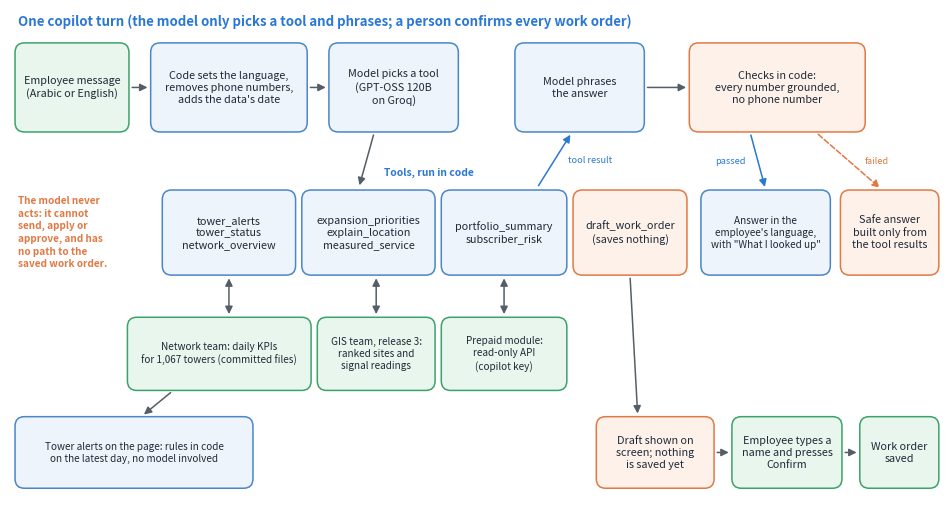

The matplotlib source for this figure:
"""Figure 9 of the final report: one copilot turn, and how a work order is confirmed.

Drawn in the style of the chatbot's Figure 7.

Run: uv run --no-project --python 3.12 --with matplotlib python copilot_workflow.py
"""

import matplotlib

matplotlib.use("Agg")
import matplotlib.pyplot as plt
from matplotlib.patches import FancyArrowPatch, FancyBboxPatch

BLUE_FILL, BLUE_EDGE = "#EEF4FC", "#4A86C8"
GREEN_FILL, GREEN_EDGE = "#E8F6EE", "#3DA26A"
ORANGE_FILL, ORANGE_EDGE = "#FDF1EA", "#E07A45"
TITLE = "#2A78D6"
TEXT = "#1F2A37"
ARROW = "#555E68"
S = 7.8

fig, ax = plt.subplots(figsize=(12, 6.3), dpi=220)
ax.set_xlim(0, 120)
ax.set_ylim(0, 61)
ax.axis("off")


def box(x, y, w, h, lines, fill=BLUE_FILL, edge=BLUE_EDGE, size=S):
    ax.add_patch(
        FancyBboxPatch(
            (x, y),
            w,
            h,
            boxstyle="round,pad=0.35,rounding_size=1.2",
            linewidth=1.1,
            edgecolor=edge,
            facecolor=fill,
        )
    )
    ax.text(
        x + w / 2,
        y + h / 2,
        "\n".join(lines),
        ha="center",
        va="center",
        fontsize=size,
        color=TEXT,
        linespacing=1.25,
    )
    return (x, y, w, h)


def arrow(start, end, label=None, color=ARROW, style="-|>", ls="-", label_offset=(0, 0)):
    ax.add_patch(
        FancyArrowPatch(
            start,
            end,
            arrowstyle=style,
            mutation_scale=11,
            linewidth=1.1,
            color=color,
            linestyle=ls,
        )
    )
    if label:
        mx = (start[0] + end[0]) / 2 + label_offset[0]
        my = (start[1] + end[1]) / 2 + label_offset[1]
        ax.text(mx, my, label, ha="center", va="center", fontsize=6.6, color=color)


ax.text(
    1,
    59.5,
    "One copilot turn (the model only picks a tool and phrases; "
    "a person confirms every work order)",
    fontsize=9.5,
    color=TITLE,
    weight="bold",
    va="center",
)

# Row 1: the turn.
y1, h1 = 46, 10.5
box(1, y1, 14, h1, ["Employee message", "(Arabic or English)"], GREEN_FILL, GREEN_EDGE)
box(
    18.5,
    y1,
    19.5,
    h1,
    ["Code sets the language,", "removes phone numbers,", "adds the data's date"],
)
box(41.5, y1, 16, h1, ["Model picks a tool", "(GPT-OSS 120B", "on Groq)"])
box(65.5, y1, 16, h1, ["Model phrases", "the answer"])
box(
    88,
    y1,
    22,
    h1,
    ["Checks in code:", "every number grounded,", "no phone number"],
    ORANGE_FILL,
    ORANGE_EDGE,
)
arrow((15.4, y1 + h1 / 2), (18.1, y1 + h1 / 2))
arrow((38.4, y1 + h1 / 2), (41.1, y1 + h1 / 2))
arrow((81.9, y1 + h1 / 2), (87.6, y1 + h1 / 2))

# Row 2: the tools, run in code.
y2, h2 = 28, 10
net = box(20, y2, 16.5, h2, ["tower_alerts", "tower_status", "network_overview"])
gis = box(38, y2, 16.5, h2, ["expansion_priorities", "explain_location", "measured_service"])
cus = box(56, y2, 15.5, h2, ["portfolio_summary", "subscriber_risk"])
drf = box(73, y2, 14, h2, ["draft_work_order", "(saves nothing)"], ORANGE_FILL, ORANGE_EDGE)
ax.text(
    54, y2 + h2 + 2.2, "Tools, run in code", ha="center", fontsize=7.4, color=TITLE, weight="bold"
)
arrow((47, y1 - 0.4), (45, y2 + h2 + 0.6))
arrow(
    (68, y2 + h2 + 0.6), (72.5, y1 - 0.4), label="tool result", color=TITLE, label_offset=(4.6, 0)
)

# Row 3: the team's outputs the tools read.
y3, h3 = 13.5, 8.5
box(
    15.5,
    y3,
    23,
    h3,
    ["Network team: daily KPIs", "for 1,067 towers (committed files)"],
    GREEN_FILL,
    GREEN_EDGE,
    size=7.2,
)
box(
    40,
    y3,
    14.5,
    h3,
    ["GIS team, release 3:", "ranked sites and", "signal readings"],
    GREEN_FILL,
    GREEN_EDGE,
    size=7.2,
)
box(
    56,
    y3,
    15.5,
    h3,
    ["Prepaid module:", "read-only API", "(copilot key)"],
    GREEN_FILL,
    GREEN_EDGE,
    size=7.2,
)
for tool, x in ((net, 28.25), (gis, 47.25), (cus, 63.75)):
    arrow((x, tool[1] - 0.4), (x, y3 + h3 + 0.4), style="<|-|>")

# The answer, or the safe answer.
box(
    89.5, 28, 16, 10, ["Answer in the", "employee's language,", 'with "What I looked up"'], size=7.2
)
box(
    107.5,
    28,
    12,
    10,
    ["Safe answer", "built only from", "the tool results"],
    ORANGE_FILL,
    ORANGE_EDGE,
)
arrow((95.5, y1 - 0.4), (97.5, 38.4), label="passed", color=TITLE, label_offset=(-3.6, 0))
arrow(
    (104, y1 - 0.4),
    (112.5, 38.4),
    label="failed",
    color=ORANGE_EDGE,
    ls="--",
    label_offset=(3.6, 0),
)

# The work order lane: only a named employee's Confirm writes anything.
y4, h4 = 1.2, 8.3
box(
    76,
    y4,
    14.5,
    h4,
    ["Draft shown on", "screen; nothing", "is saved yet"],
    ORANGE_FILL,
    ORANGE_EDGE,
)
box(
    93.5,
    y4,
    13.5,
    h4,
    ["Employee types a", "name and presses", "Confirm"],
    GREEN_FILL,
    GREEN_EDGE,
)
box(110, y4, 9.5, h4, ["Work order", "saved"], GREEN_FILL, GREEN_EDGE)
arrow((80, y2 - 0.4), (81, y4 + h4 + 0.4))
arrow((90.9, y4 + h4 / 2), (93.1, y4 + h4 / 2))
arrow((107.4, y4 + h4 / 2), (109.6, y4 + h4 / 2))

box(
    1,
    y4,
    30,
    h4,
    ["Tower alerts on the page: rules in code", "on the latest day, no model involved"],
    BLUE_FILL,
    BLUE_EDGE,
    size=7.2,
)
arrow((21, y3 - 0.4), (17, y4 + h4 + 0.4))

ax.text(
    1,
    33,
    "\n".join(
        [
            "The model never",
            "acts: it cannot",
            "send, apply or",
            "approve, and has",
            "no path to the",
            "saved work order.",
        ]
    ),
    fontsize=7.2,
    color=ORANGE_EDGE,
    weight="bold",
    va="center",
    linespacing=1.3,
)

fig.savefig("copilot_workflow.png", bbox_inches="tight", pad_inches=0.08, facecolor="white")
print("saved")
